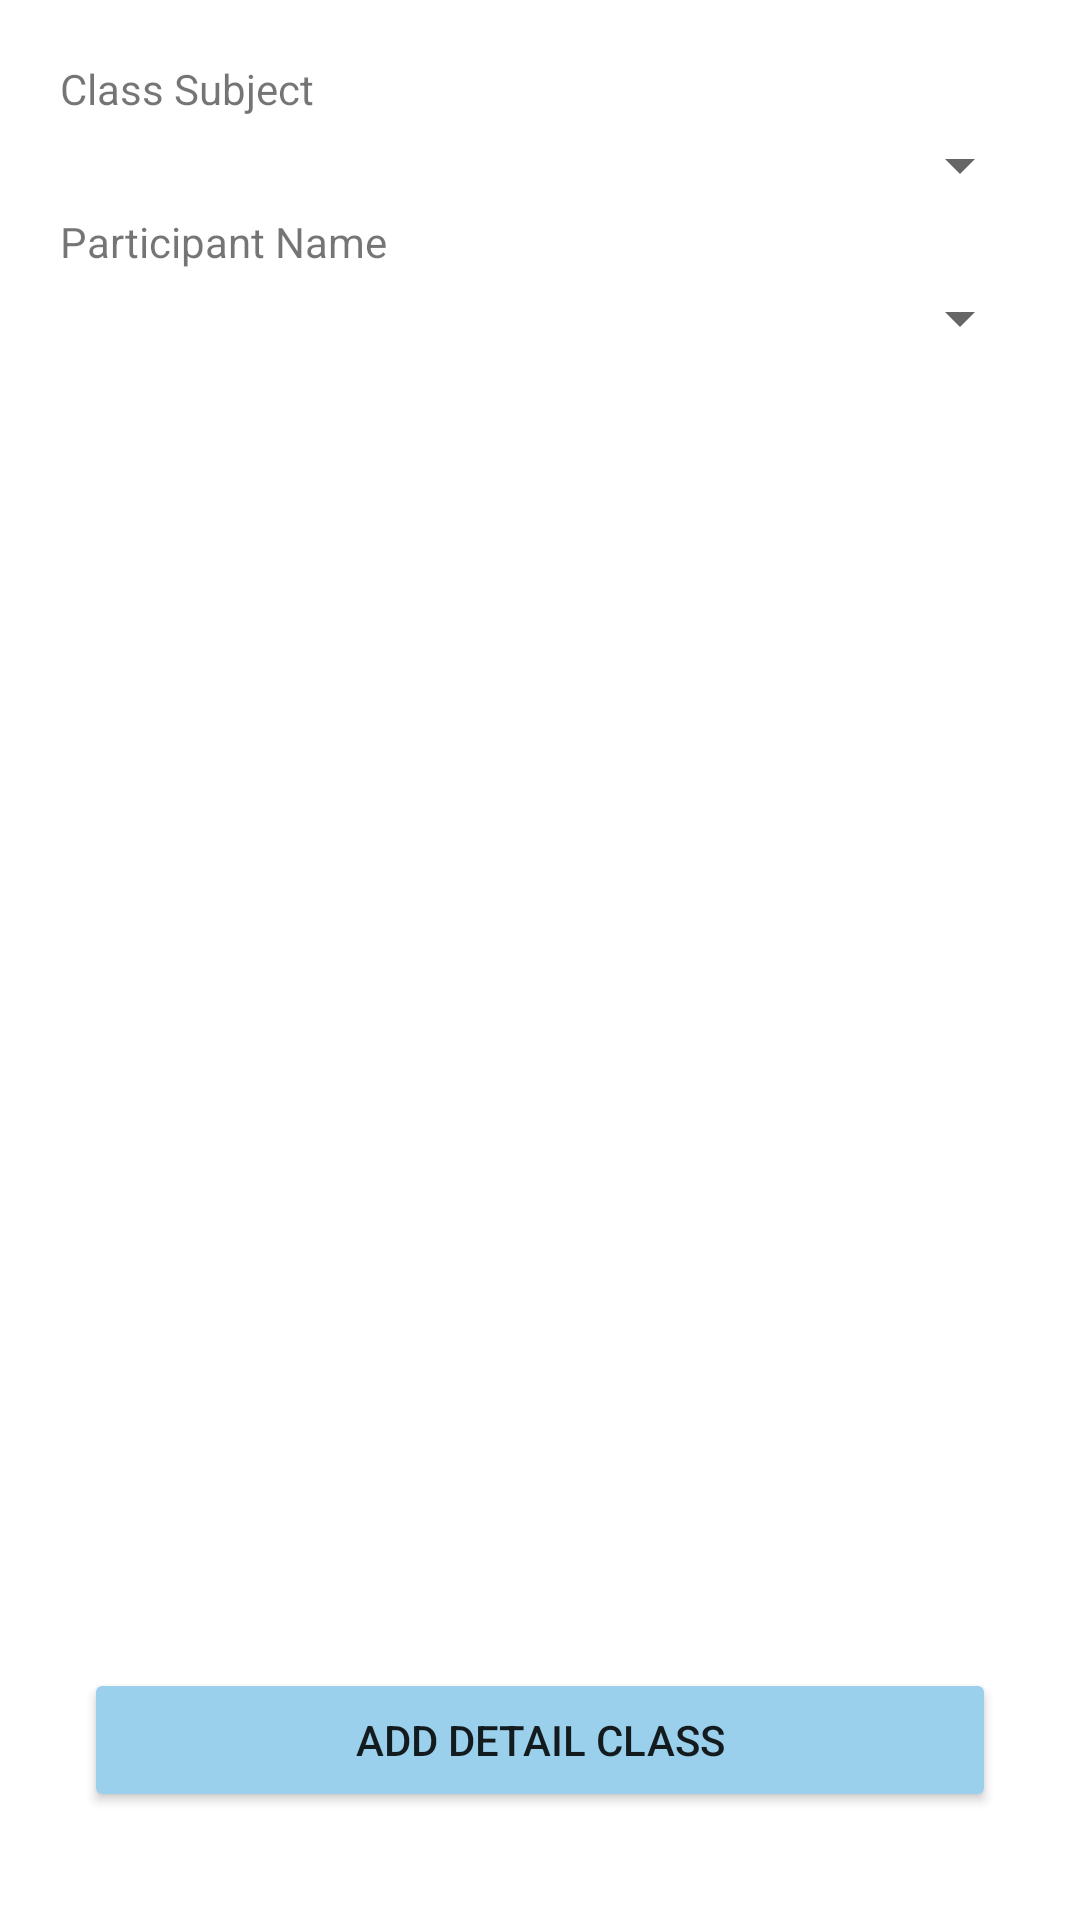

Android layout source for this screen:
<!-- AndroidManifest.xml: application theme Theme.ProjectOne -->
<!-- res/layout/fragment_add_class_detail.xml -->
<?xml version="1.0" encoding="utf-8"?>
<FrameLayout xmlns:android="http://schemas.android.com/apk/res/android"
    xmlns:tools="http://schemas.android.com/tools"
    android:layout_width="match_parent"
    android:layout_height="match_parent"
    tools:context=".AddClassDetailFragment">

    
    <LinearLayout
        android:layout_width="match_parent"
        android:layout_height="match_parent"
        android:orientation="vertical"
        android:padding="16dp">

        <TextView
            android:layout_width="match_parent"
            android:layout_height="wrap_content"
            android:padding="4dp"
            android:text="Class Subject" />

        <Spinner
            android:id="@+id/add_classdetail_subject"
            android:layout_width="match_parent"
            android:layout_height="wrap_content"
            android:paddingTop="12dp" />

        <TextView
            android:layout_width="match_parent"
            android:layout_height="wrap_content"
            android:padding="4dp"
            android:text="Participant Name" />

        <Spinner
            android:id="@+id/add_classdetail_participant"
            android:layout_width="match_parent"
            android:layout_height="wrap_content"
            android:paddingTop="12dp" />

    </LinearLayout>

    <LinearLayout
        android:layout_width="match_parent"
        android:layout_height="match_parent"
        android:orientation="horizontal"
        android:paddingLeft="16dp"
        android:paddingRight="16dp">

        <Button
            android:id="@+id/add_classdetail"
            android:layout_width="match_parent"
            android:layout_height="wrap_content"
            android:layout_gravity="bottom"
            android:layout_margin="12dp"
            android:layout_weight="1"
            android:backgroundTint="#9AD0EC"
            android:padding="12dp"
            android:text="Add Detail Class" />


    </LinearLayout>

</FrameLayout>
<!-- resources referenced by this layout -->
<resources>
  <style name="Theme.ProjectOne" parent="Theme.MaterialComponents.DayNight.NoActionBar">
          
          <item name="colorPrimary">@color/purple_500</item>
          <item name="colorPrimaryVariant">@color/purple_700</item>
          <item name="colorOnPrimary">@color/white</item>
          
          <item name="colorSecondary">@color/teal_200</item>
          <item name="colorSecondaryVariant">@color/teal_700</item>
          <item name="colorOnSecondary">@color/black</item>
          
          <item name="android:statusBarColor" tools:targetApi="l">?attr/colorPrimaryVariant</item>
          
      </style>
  <color name="purple_500">#FF6200EE</color>
  <color name="purple_700">#FF3700B3</color>
  <color name="white">#FFFFFFFF</color>
  <color name="teal_200">#FF03DAC5</color>
  <color name="teal_700">#FF018786</color>
  <color name="black">#FF000000</color>
</resources>
